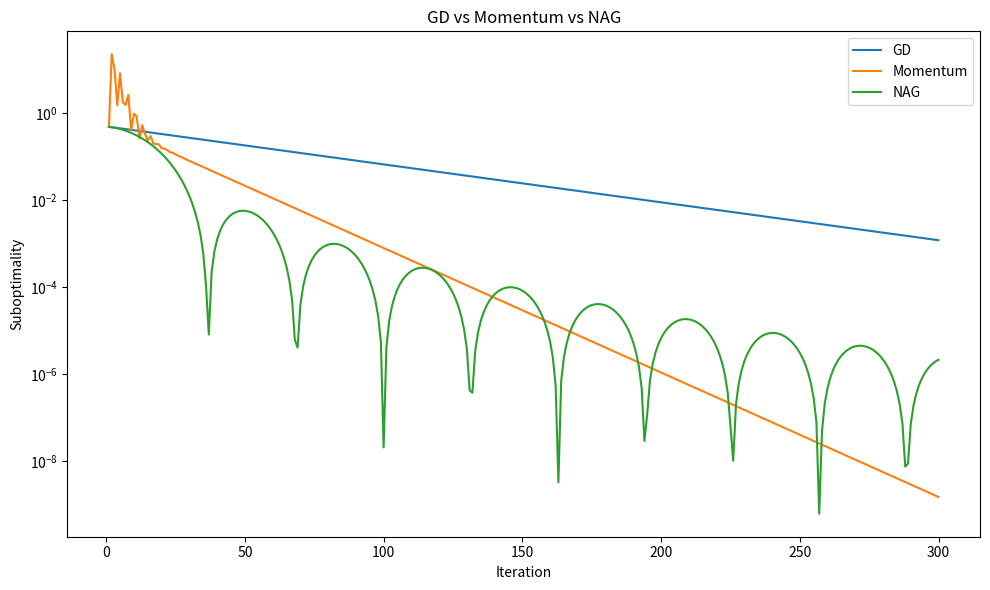

This figure's Python source:
import numpy as np
import numpy.linalg as la

try:
    import matplotlib.pyplot as plt
    HAS_MPL = True
except ImportError:
    HAS_MPL = False

np.set_printoptions(precision=6, suppress=True)
np.random.seed(42)

def header(title):
    print('\n' + '=' * len(title))
    print(title)
    print('=' * len(title))

def check_close(name, got, expected, tol=1e-8):
    ok = np.allclose(got, expected, atol=tol, rtol=tol)
    print(f"{'PASS' if ok else 'FAIL'} — {name}")
    if not ok:
        print('  expected:', expected)
        print('  got     :', got)
    return ok

def check_true(name, cond):
    print(f"{'PASS' if cond else 'FAIL'} — {name}")
    return cond

def gd_step(x, grad, eta):
    return x - eta * grad

def momentum_step(x, v, grad, eta, beta):
    v_new = beta * v + grad
    x_new = x - eta * v_new
    return x_new, v_new

def nag_step(x, y, x_prev, t, grad_fn, eta):
    x_new = y - eta * grad_fn(y)
    t_new = (1 + np.sqrt(1 + 4*t**2)) / 2
    y_new = x_new + ((t - 1) / t_new) * (x_new - x_prev)
    return x_new, y_new, t_new

print('Setup complete.')

# Exercise 1: Your Solution
kappa = 10
A = np.diag([1.0, kappa])
L = kappa
eta = 1.0 / L
x0 = np.array([1.0, 1.0])
T = 50


def f_quad(x, A):
    return 0.5 * x @ A @ x


def grad_quad(x, A):
    return A @ x


x = x0.copy()
for t in range(T):
    g = grad_quad(x, A)
    x = gd_step(x, g, eta)

final_error = f_quad(x, A)
print(f'f(x_{T}) = {final_error:.8f}')


# Exercise 1: Solution
kappa = 10
A = np.diag([1.0, kappa])
L = kappa
eta = 1.0 / L
x0 = np.array([1.0, 1.0])
T = 50

def f_quad(x, A):
    return 0.5 * x @ A @ x

def grad_quad(x, A):
    return A @ x

x = x0.copy()
for t in range(T):
    g = grad_quad(x, A)
    x = gd_step(x, g, eta)

header('Exercise 1: GD on a 2D Quadratic')
final_error = f_quad(x, A)
print(f'f(x_{T}) = {final_error:.8f}')

check_close('error < 0.01', final_error < 0.01, True)

bound = L * np.linalg.norm(x0)**2 / (2 * T)
print(f'Theoretical bound: {bound:.8f}')
check_true('error below theoretical bound', final_error <= bound)

print('\nTakeaway: GD on quadratics converges at rate O(1/T), with the constant controlled by L and the initial distance to optimum.')

# Exercise 2: Your Solution
def f_1d(x): return x**2
def grad_1d(x): return 2*x
L_1d = 2.0
x0 = 10.0
T = 100

etas = [0.1, 0.5, 1.0, 1.5, 2.0]
results = {}

for eta in etas:
    x = x0
    diverged = False
    for t in range(T):
        x = x - eta * grad_1d(x)
        if abs(x) > 1e10:
            diverged = True
            break
    results[eta] = ('diverged' if diverged else f'converged, x={x:.6f}')

for eta, status in results.items():
    print(f'eta={eta}: {status}')

# Exercise 2: Solution
def f_1d(x):
    return x**2


def grad_1d(x):
    return 2 * x


L_1d = 2.0
x0 = 10.0
T = 100

etas = [0.1, 0.5, 1.0, 1.5, 2.0]
results = {}

for eta in etas:
    x = x0
    diverged = False
    converged = False
    for _ in range(T):
        x = x - eta * grad_1d(x)
        if abs(x) < 1e-8:
            converged = True
            break
        if abs(x) > 1e10:
            diverged = True
            break
    if diverged:
        status = 'diverged'
    elif converged:
        status = f'converged, x={x:.6f}'
    else:
        status = f'boundary/oscillatory, x={x:.6f}'
    results[eta] = status

header('Exercise 2: Convergence Rate Verification')
for eta, status in results.items():
    print(f'eta={eta}: {status}')

print()
print(f'Stability boundary: 2/L = {2 / L_1d}')
convergent_etas = [e for e, s in results.items() if 'converged' in s]
boundary_etas = [e for e, s in results.items() if 'boundary' in s]
diverged_etas = [e for e, s in results.items() if 'diverged' in s]
check_true('etas below 2/L can converge', max(convergent_etas) < 2 / L_1d)
check_true('eta = 2/L is the boundary case', boundary_etas == [1.0])
check_true('etas above 2/L diverge', min(diverged_etas) > 2 / L_1d)

print()
print('Takeaway: For f(x)=x^2 with L=2, convergence requires 0 < eta < 2/L = 1. The boundary eta=1 gives oscillation, and larger steps diverge.')


# Exercise 3: Your Solution
kappa_values = [1, 10, 100, 1000]
x0 = np.array([1.0, 1.0])
target = 1e-6
max_iters = 100000

iters_needed = []
for kappa in kappa_values:
    A = np.diag([1.0, kappa])
    L = kappa
    eta = 1.0 / L
    x = x0.copy()
    for t in range(max_iters):
        x = x - eta * (A @ x)
        if 0.5 * x @ A @ x < target:
            iters_needed.append(t + 1)
            break
    else:
        iters_needed.append(-1)

for k, iters in zip(kappa_values, iters_needed):
    print(f'kappa={k:<5} -> {iters} iterations')

# Exercise 3: Solution
kappa_values = [1, 10, 100, 1000]
x0 = np.array([1.0, 1.0])
target = 1e-6
max_iters = 100000

iters_needed = []
for kappa in kappa_values:
    A = np.diag([1.0, kappa])
    L = kappa
    eta = 1.0 / L
    x = x0.copy()
    for t in range(max_iters):
        x = x - eta * (A @ x)
        if 0.5 * x @ A @ x < target:
            iters_needed.append(t + 1)
            break
    else:
        iters_needed.append(-1)

header('Exercise 3: Condition Number Effects')
for k, iters in zip(kappa_values, iters_needed):
    print(f'kappa={k:<5} -> {iters} iterations')

# Verify O(kappa) scaling
if iters_needed[1] > 0 and iters_needed[2] > 0:
    ratio = iters_needed[2] / iters_needed[1]
    print(f'\nRatio iters(100)/iters(10) = {ratio:.1f} (expected ~10)')
    check_close('ratio approximately 10', ratio, 10.0, tol=3.0)

print('\nTakeaway: GD iterations scale linearly with condition number kappa. Ill-conditioned problems are slow.')


# Exercise 4: Your Solution
kappa = 100
A = np.diag([1.0, kappa])
L = kappa
eta = 1.0 / L
x0 = np.array([1.0, 1.0])
T = 200

# Vanilla GD
x = x0.copy()
for _ in range(T):
    x = x - eta * (A @ x)
err_gd = 0.5 * x @ A @ x

# Momentum with beta=0.9
beta_default = 0.9
x = x0.copy()
v = np.zeros(2)
for _ in range(T):
    v = beta_default * v + A @ x
    x = x - eta * v
err_mom_default = 0.5 * x @ A @ x

# Optimal momentum
beta_opt = ((np.sqrt(kappa) - 1) / (np.sqrt(kappa) + 1))**2
x = x0.copy()
v = np.zeros(2)
for _ in range(T):
    v = beta_opt * v + A @ x
    x = x - eta * v
err_mom_opt = 0.5 * x @ A @ x

print(f'GD error: {err_gd:.2e}')
print(f'Momentum (0.9) error: {err_mom_default:.2e}')
print(f'Momentum (opt={beta_opt:.3f}) error: {err_mom_opt:.2e}')

# Exercise 4: Solution
kappa = 100
A = np.diag([1.0, kappa])
L = kappa
mu = 1.0
x0 = np.array([1.0, 1.0])
T = 200

def f_quad(x):
    return 0.5 * x @ A @ x


def gd_run(alpha):
    x = x0.copy()
    hist = []
    for _ in range(T):
        x = x - alpha * (A @ x)
        hist.append(f_quad(x))
    return np.array(hist)


def heavy_ball(alpha, beta):
    x_prev = x0.copy()
    x = x0.copy()
    hist = []
    for _ in range(T):
        x_next = x - alpha * (A @ x) + beta * (x - x_prev)
        x_prev, x = x, x_next
        hist.append(f_quad(x))
    return np.array(hist)


gd_hist = gd_run(1.0 / L)
hb_default = heavy_ball(1.0 / L, 0.9)
beta_opt = ((np.sqrt(kappa) - 1) / (np.sqrt(kappa) + 1)) ** 2
alpha_opt = 4.0 / (np.sqrt(L) + np.sqrt(mu)) ** 2
hb_opt = heavy_ball(alpha_opt, beta_opt)

err_gd = gd_hist[-1]
err_mom_default = hb_default[-1]
err_mom_opt = hb_opt[-1]

header('Exercise 4: Momentum Analysis')
print(f'GD error: {err_gd:.2e}')
print(f'Momentum (beta=0.9, alpha=1/L) error: {err_mom_default:.2e}')
print(f'Tuned heavy-ball (beta={beta_opt:.3f}, alpha={alpha_opt:.4f}) error: {err_mom_opt:.2e}')
print()
print(f'Speedup over GD: {err_gd / max(err_mom_opt, 1e-30):.1f}x')
check_true('momentum outperforms GD', err_mom_opt < err_gd)
check_true('tuned heavy-ball beats default setting', err_mom_opt <= err_mom_default)

print()
print('Takeaway: Momentum can dramatically accelerate ill-conditioned problems, but the best beta usually needs a matching step size too.')


# Exercise 5: Your Solution
A = np.diag([1.0, 100.0])
L = 100.0
eta = 1.0 / L
x0 = np.array([1.0, 1.0])
T = 300

# Polyak momentum
beta = ((np.sqrt(100) - 1) / (np.sqrt(100) + 1))**2
x = x0.copy()
v = np.zeros(2)
err_mom_hist = []
for _ in range(T):
    v = beta * v + A @ x
    x = x - eta * v
    err_mom_hist.append(0.5 * x @ A @ x)

# NAG
y = x0.copy()
x_prev = x0.copy()
t_val = 1.0
err_nag_hist = []
for _ in range(T):
    x_new = y - eta * (A @ y)
    t_new = (1 + np.sqrt(1 + 4*t_val**2)) / 2
    y = x_new + ((t_val - 1) / t_new) * (x_new - x_prev)
    x_prev = x_new
    t_val = t_new
    err_nag_hist.append(0.5 * x_new @ A @ x_new)

print(f'Momentum final error: {err_mom_hist[-1]:.2e}')
print(f'NAG final error: {err_nag_hist[-1]:.2e}')

# Exercise 5: Solution
A = np.diag([1.0, 100.0])
L = 100.0
eta = 1.0 / L
x0 = np.array([1.0, 1.0])
T = 300

def f_quad(x):
    return 0.5 * x @ A @ x


gd_hist = []
x = x0.copy()
for _ in range(T):
    x = x - eta * (A @ x)
    gd_hist.append(f_quad(x))

beta = ((np.sqrt(100) - 1) / (np.sqrt(100) + 1)) ** 2
x = x0.copy()
v = np.zeros(2)
err_mom_hist = []
for _ in range(T):
    v = beta * v + A @ x
    x = x - eta * v
    err_mom_hist.append(f_quad(x))

y = x0.copy()
x_prev = x0.copy()
t_val = 1.0
err_nag_hist = []
for _ in range(T):
    x_new = y - eta * (A @ y)
    t_new = (1 + np.sqrt(1 + 4 * t_val ** 2)) / 2
    y = x_new + ((t_val - 1) / t_new) * (x_new - x_prev)
    x_prev = x_new
    t_val = t_new
    err_nag_hist.append(f_quad(x_new))

header('Exercise 5: Nesterov vs. Polyak Momentum')
print(f'GD final error: {gd_hist[-1]:.2e}')
print(f'Momentum final error: {err_mom_hist[-1]:.2e}')
print(f'NAG final error: {err_nag_hist[-1]:.2e}')

check_true('momentum beats GD', err_mom_hist[-1] < gd_hist[-1])
check_true('NAG beats GD', err_nag_hist[-1] < gd_hist[-1])

if HAS_MPL:
    fig, ax = plt.subplots(figsize=(10, 6))
    steps = np.arange(1, T + 1)
    ax.plot(steps, gd_hist, label='GD')
    ax.plot(steps, err_mom_hist, label='Momentum')
    ax.plot(steps, err_nag_hist, label='NAG')
    ax.set_yscale('log')
    ax.set_title('GD vs Momentum vs NAG')
    ax.set_xlabel('Iteration')
    ax.set_ylabel('Suboptimality')
    ax.legend()
    fig.tight_layout()
    plt.show()
    plt.close('all')

print()
print('Takeaway: Both NAG and Polyak momentum accelerate GD, but their finite-time behavior depends on the problem and the tuning.')


# Exercise 6: Your Solution
A = np.diag([1.0, 100.0])


def f(x):
    return 0.5 * x @ A @ x


def grad_f(x):
    return A @ x


def armijo_backtrack(x, g, f, eta_bar=1.0, rho=0.5, c=1e-4, max_iter=50):
    eta = eta_bar
    f_x = f(x)
    slope = -np.dot(g, g)
    n_back = 0
    for _ in range(max_iter):
        if f(x - eta * g) <= f_x + c * eta * slope:
            return eta, n_back
        eta *= rho
        n_back += 1
    return eta, n_back


x = np.array([1.0, 1.0])
eta_history = []
backtrack_iters = []

for step in range(20):
    g = grad_f(x)
    eta, n_back = armijo_backtrack(x, g, f)
    eta_history.append(eta)
    backtrack_iters.append(n_back)
    x = x - eta * g

print(f'Final error: {f(x):.2e}')
print(f'Step sizes: {[f"{e:.4f}" for e in eta_history[:5]]}...')


# Exercise 6: Solution
A = np.diag([1.0, 100.0])

def f(x):
    return 0.5 * x @ A @ x


def grad_f(x):
    return A @ x


def armijo_backtrack(x, g, f, eta_bar=1.0, rho=0.5, c=1e-4, max_iter=50):
    eta = eta_bar
    f_x = f(x)
    slope = -np.dot(g, g)
    n_back = 0
    for _ in range(max_iter):
        if f(x - eta * g) <= f_x + c * eta * slope:
            return eta, n_back
        eta *= rho
        n_back += 1
    return eta, n_back


x = np.array([1.0, 1.0])
eta_history = []
backtrack_iters = []
for _ in range(200):
    g = grad_f(x)
    eta, n_back = armijo_backtrack(x, g, f)
    eta_history.append(eta)
    backtrack_iters.append(n_back)
    x = x - eta * g

header('Exercise 6: Armijo Backtracking')
print(f'Final error: {f(x):.2e}')
check_true('converged well below the starting loss', f(x) < 1e-4)

print()
print(f'Average backtracking iterations: {np.mean(backtrack_iters):.1f}')
print(f'Max backtracking iterations: {max(backtrack_iters)}')
check_true('backtracking is reasonably efficient', np.mean(backtrack_iters) < 7)

print()
print('Takeaway: Armijo backtracking trades a few function evaluations per step for a step size that is stable without knowing L in advance.')


# Exercise 7: Your Solution
np.random.seed(42)
n, d = 30, 200
X = np.random.randn(n, d)
y = np.random.randn(n)

# Minimum norm solution
w_star = X.T @ la.solve(X @ X.T, y)

# GD from zero
L = la.norm(X.T @ X, 2)
eta = 1.0 / L
w = np.zeros(d)
T = 10000

for _ in range(T):
    grad = X.T @ (X @ w - y)
    w = w - eta * grad

print(f'||w_gd - w_star|| = {la.norm(w - w_star):.2e}')
print(f'||w_gd|| = {la.norm(w):.6f}')
print(f'||w_star|| = {la.norm(w_star):.6f}')

# Exercise 7: Solution
np.random.seed(42)
n, d = 30, 200
X = np.random.randn(n, d)
y = np.random.randn(n)

w_star = X.T @ la.solve(X @ X.T, y)

L = la.norm(X.T @ X, 2)
eta = 1.0 / L
w = np.zeros(d)
T = 10000

for _ in range(T):
    grad = X.T @ (X @ w - y)
    w = w - eta * grad

header('Exercise 7: GD Implicit Bias')
print(f'||w_gd - w_star|| = {la.norm(w - w_star):.2e}')
print(f'||w_gd|| = {la.norm(w):.6f}')
print(f'||w_star|| = {la.norm(w_star):.6f}')

check_close('GD matches min-norm solution', w, w_star, tol=1e-4)
check_true('residual is near zero', la.norm(X @ w - y) < 1e-8)

print('\nTakeaway: GD from zero initialization implicitly regularizes by finding the minimum-norm solution.')


# Exercise 8: Starter workspace
print('Use this workspace to try your own implementation before running the reference solution below.')

# Exercise 8: Solution
np.random.seed(42)
n_data = 200
X_data = np.random.rand(n_data, 1)
y_data = np.sin(2 * np.pi * X_data[:, 0]) + 0.1 * np.random.randn(n_data)

d_in, d_hidden, d_out = 1, 20, 1

def relu(z):
    return np.maximum(0, z)


def relu_grad(z):
    return (z > 0).astype(float)


def init_params():
    np.random.seed(42)
    W1 = np.random.randn(d_in, d_hidden) * 0.5
    b1 = np.zeros(d_hidden)
    W2 = np.random.randn(d_hidden, d_out) * 0.5
    b2 = np.zeros(d_out)
    return W1, b1, W2, b2


def forward(X, W1, b1, W2, b2):
    z1 = X @ W1 + b1
    a1 = relu(z1)
    out = a1 @ W2 + b2
    return z1, a1, out


def compute_loss(out, y):
    return 0.5 * np.mean((out.flatten() - y) ** 2)


def train_network(eta, T=1000):
    W1, b1, W2, b2 = init_params()
    losses = []
    stable = True
    for _ in range(T):
        z1, a1, out = forward(X_data, W1, b1, W2, b2)
        loss = compute_loss(out, y_data)
        if not np.isfinite(loss) or loss > 1e6:
            stable = False
            break
        losses.append(loss)
        dout = (out.flatten() - y_data).reshape(-1, 1) / n_data
        dW2 = a1.T @ dout
        db2 = dout.sum(axis=0)
        da1 = dout @ W2.T
        dz1 = da1 * relu_grad(z1)
        dW1 = X_data.T @ dz1
        db1 = dz1.sum(axis=0)
        W1 -= eta * dW1
        b1 -= eta * db1
        W2 -= eta * dW2
        b2 -= eta * db2
    return losses, stable


etas = [0.001, 0.01, 0.1, 1.0]
all_results = {}

header('Exercise 8: Neural Network Training')
for eta in etas:
    losses, stable = train_network(eta)
    all_results[eta] = (losses, stable)
    loss_str = f'{losses[-1]:.6f}' if losses else 'N/A (diverged)'
    print(f'eta={eta}: stable={stable}, final_loss={loss_str}')

stable_results = {e: losses for e, (losses, stable) in all_results.items() if stable and losses}
check_true('at least one LR is stable', len(stable_results) > 0)
if stable_results:
    best_eta = min(stable_results, key=lambda e: stable_results[e][-1])
    print()
    print(f'Best learning rate among tested values: {best_eta}')
    check_true('best tested LR is in the mid-range', best_eta in [0.01, 0.1])

unstable_results = [e for e, (_, stable) in all_results.items() if not stable]
print(f'Unstable learning rates: {unstable_results}')
check_true('largest LR is unstable or clearly worse', (1.0 in unstable_results) or (all_results[1.0][0][-1] > stable_results[best_eta][-1]))
